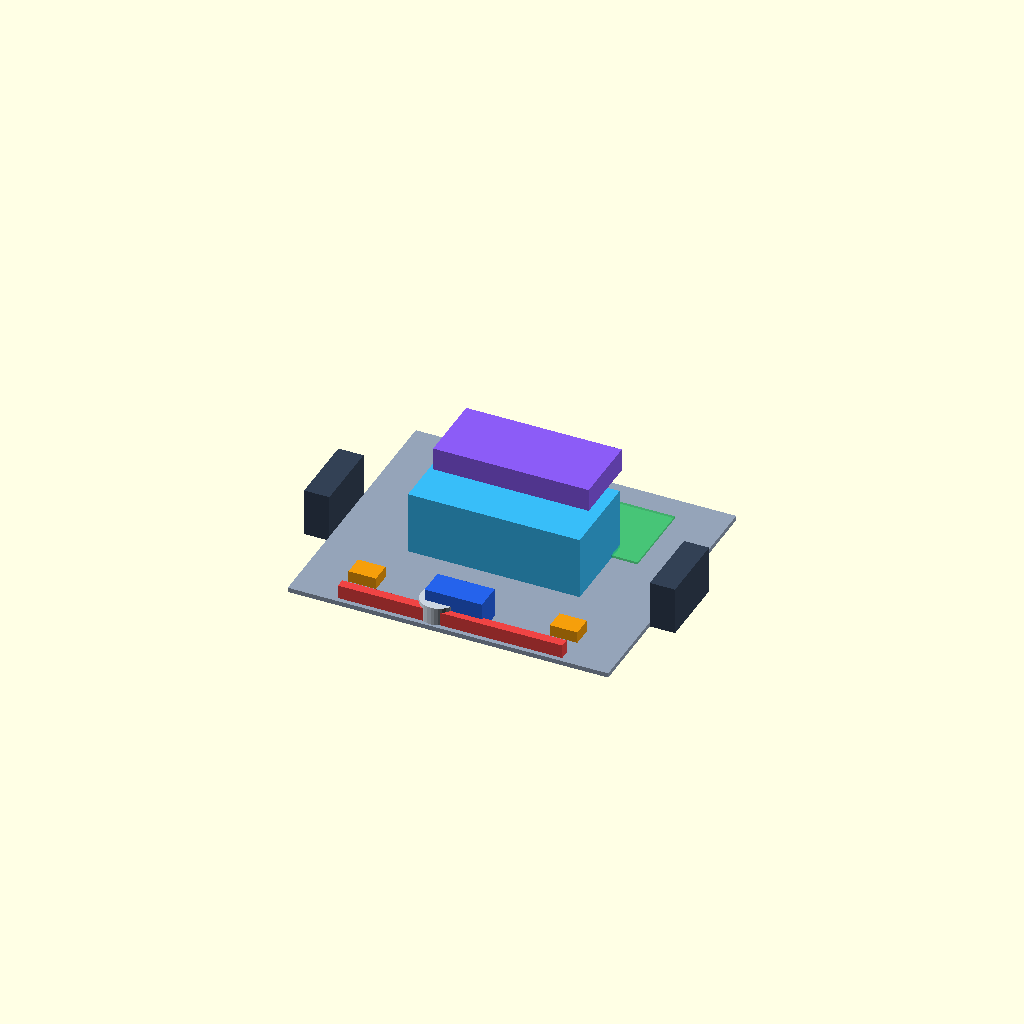
Cell 1: rendered with the file's own defaults.
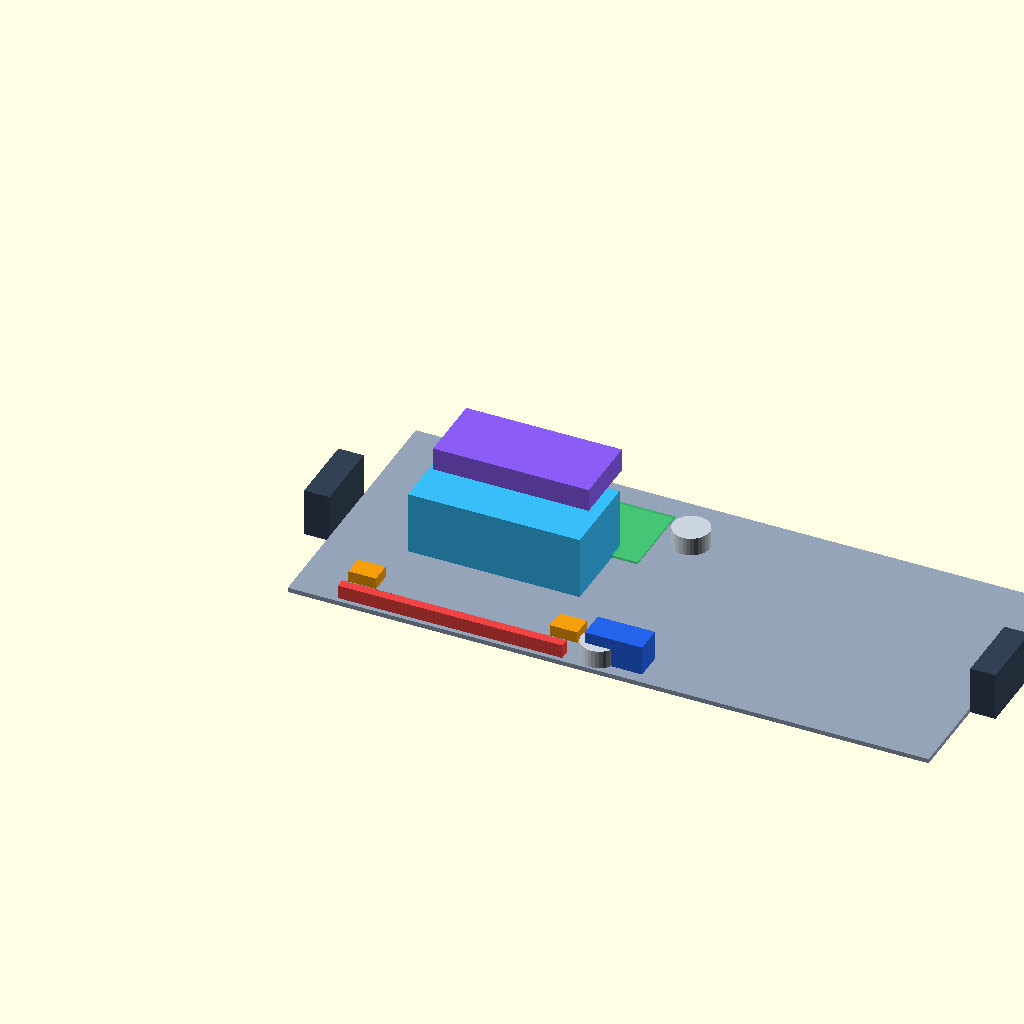
Cell 2 — chassis_w set to 560, the other parameters unchanged.
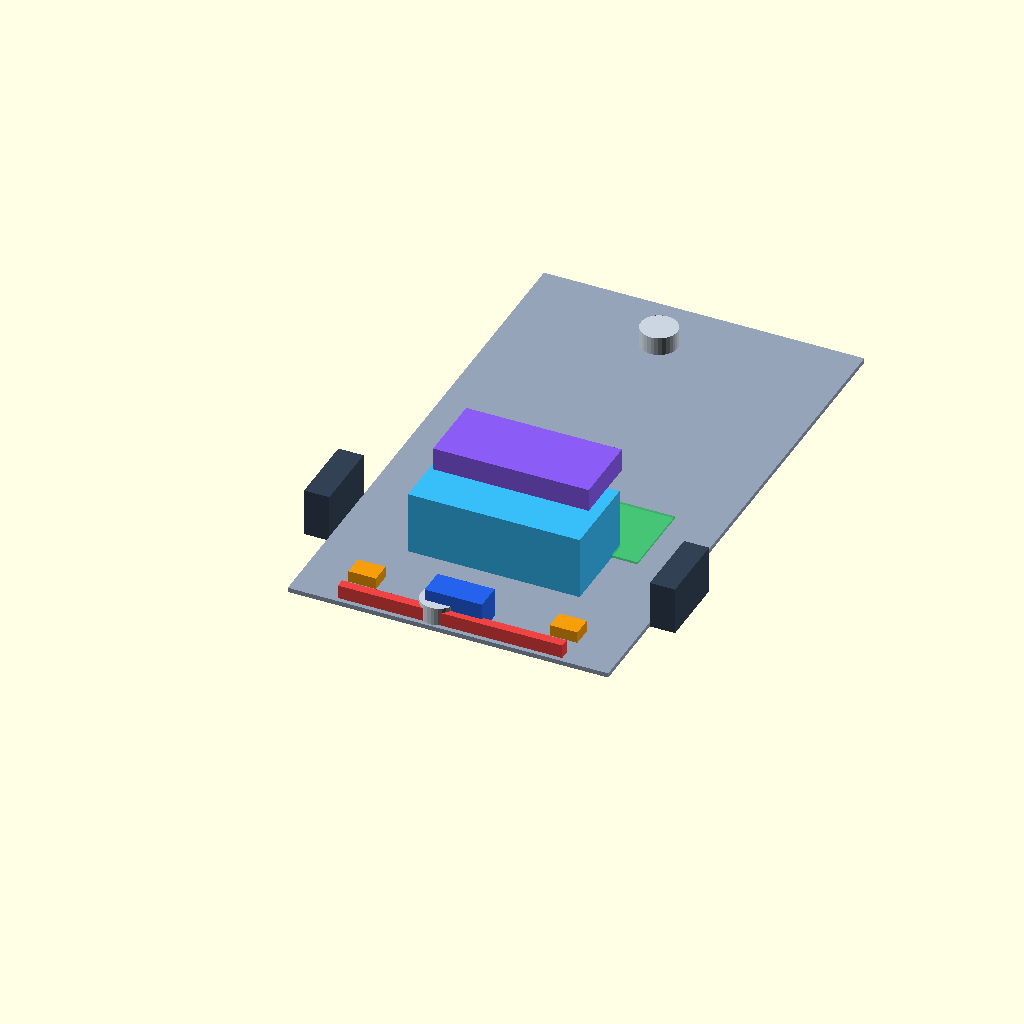
Cell 3 — chassis_d set to 480, the other parameters unchanged.
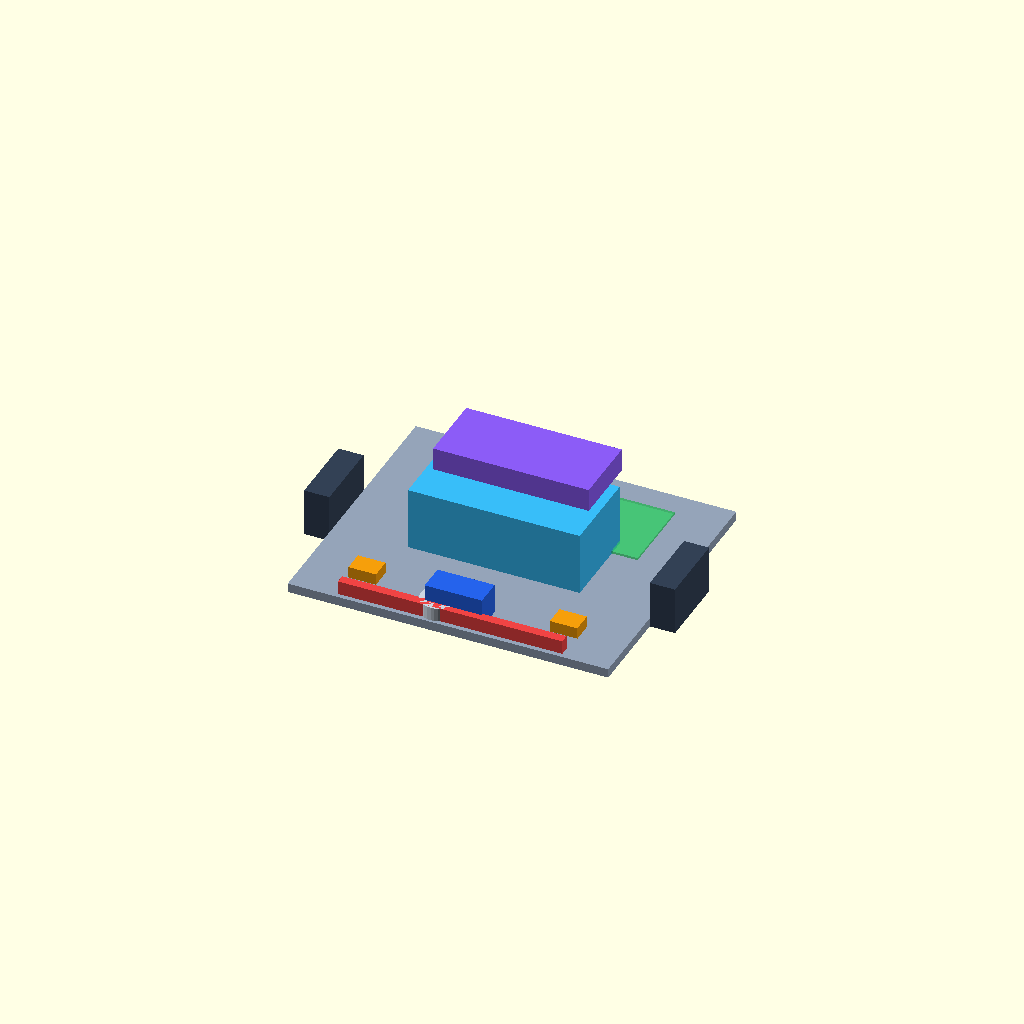
Cell 4: plate_t = 8 (everything else at default).
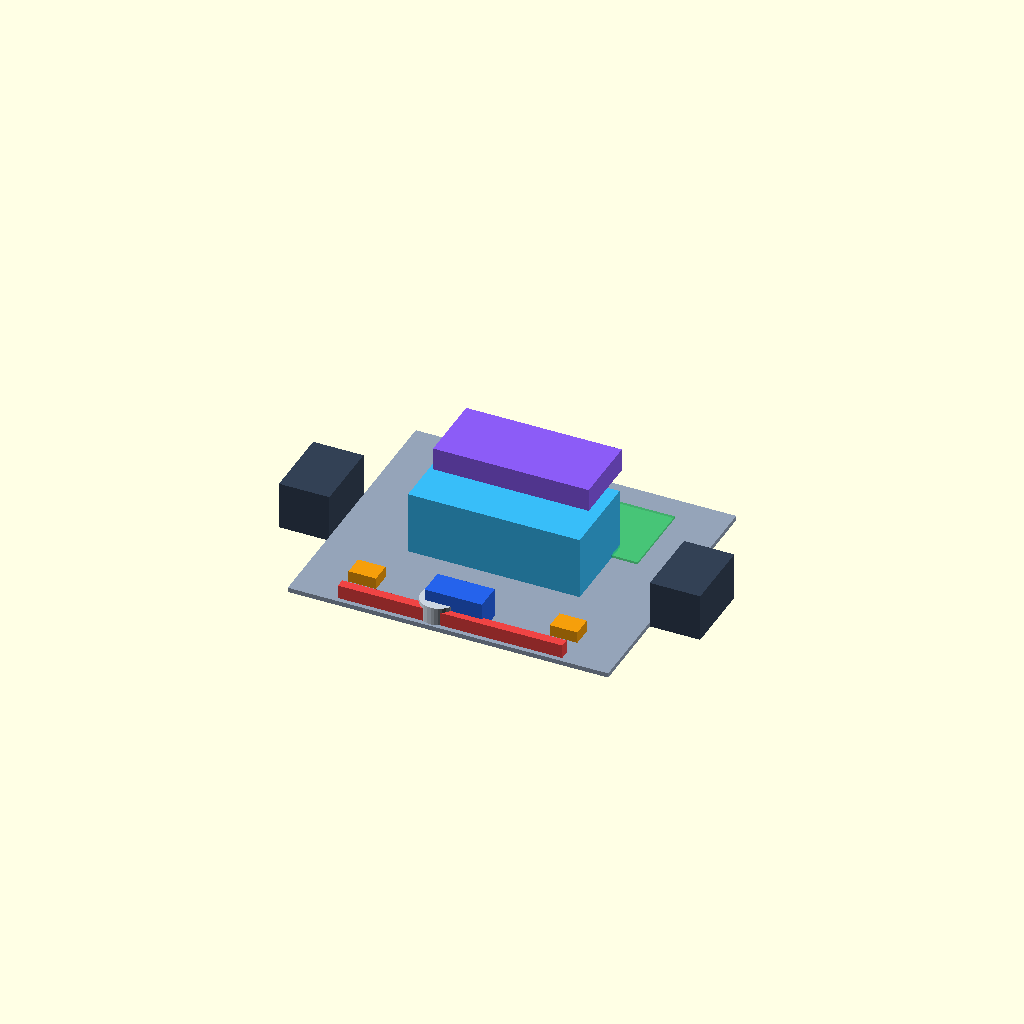
Cell 5: the same model with wheel_w = 44.
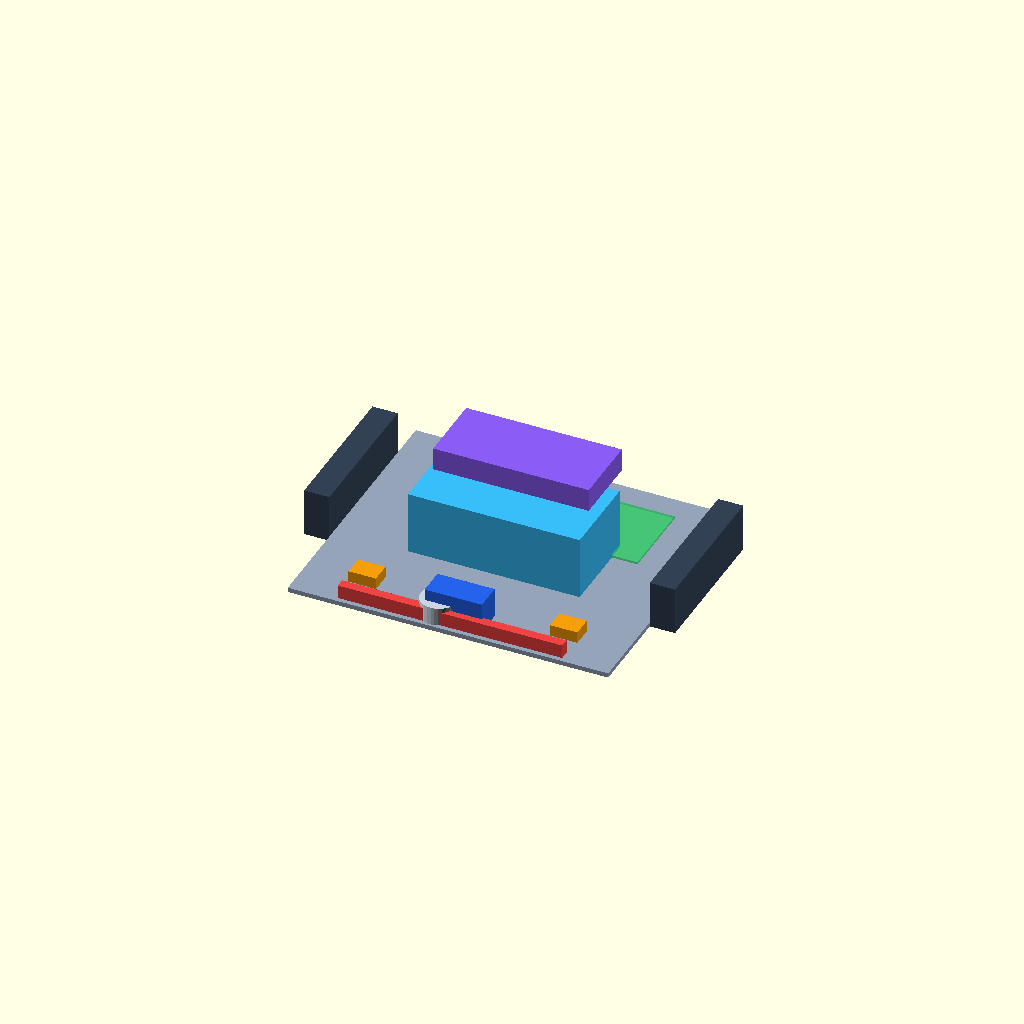
Cell 6: the same model with wheel_d = 128.
All cells are drawn from one camera (rotation 55°, 0°, 25°, orthographic, colour scheme Cornfield), so only the parameter changes between them.
Source of the model, autonomous-mopping-robot/hardware/chassis_layout.scad:
// Conceptual mopping robot footprint. Units mm. OpenSCAD model is a layout aid,
// not a fabrication-ready drawing: component footprints and fastener holes omitted.
$fn = 32;
chassis_w = 280;
chassis_d = 240;
plate_t = 4;
wheel_w = 22;
wheel_d = 64;
module box_at(x,y,z,sx,sy,sz) { translate([x,y,z]) cube([sx,sy,sz]); }
// Base plate
color("#94a3b8") box_at(0,0,0,chassis_w,chassis_d,plate_t);
// Drive wheels, left and right
color("#334155") {
  translate([-wheel_w,78,0]) cube([wheel_w,wheel_d,42]);
  translate([chassis_w,78,0]) cube([wheel_w,wheel_d,42]);
}
// Casters, front and rear (approximate envelopes)
color("#cbd5e1") {
  translate([chassis_w/2-16,18,0]) cylinder(h=20,r=16);
  translate([chassis_w/2-16,chassis_d-50,0]) cylinder(h=20,r=16);
}
// Tank and raised electronics deck represented as blocks
color("#38bdf8") box_at(65,86,plate_t,150,75,55);
color("#8b5cf6") box_at(72,118,65,136,62,20);
// Front sensor bracket, bumpers, down-facing cliff sensor footprints
color("#ef4444") box_at(42,4,plate_t,196,8,12);
color("#f59e0b") {
  box_at(40,28,plate_t,24,18,10);
  box_at(216,28,plate_t,24,18,10);
}
color("#2563eb") translate([chassis_w/2-25,10,plate_t]) cube([50,24,26]);
// Mop pad envelope on underside (displayed above base for clarity only)
color([0.2,0.8,0.4,0.55]) translate([42,145,plate_t+1]) cube([196,70,2]);
// Motor / wheel and tank fit should be checked against real hardware before fabrication.
Parameter table extracted from the source (name, type, default, range or options):
chassis_w: number, default 280
chassis_d: number, default 240
plate_t: number, default 4
wheel_w: number, default 22
wheel_d: number, default 64
